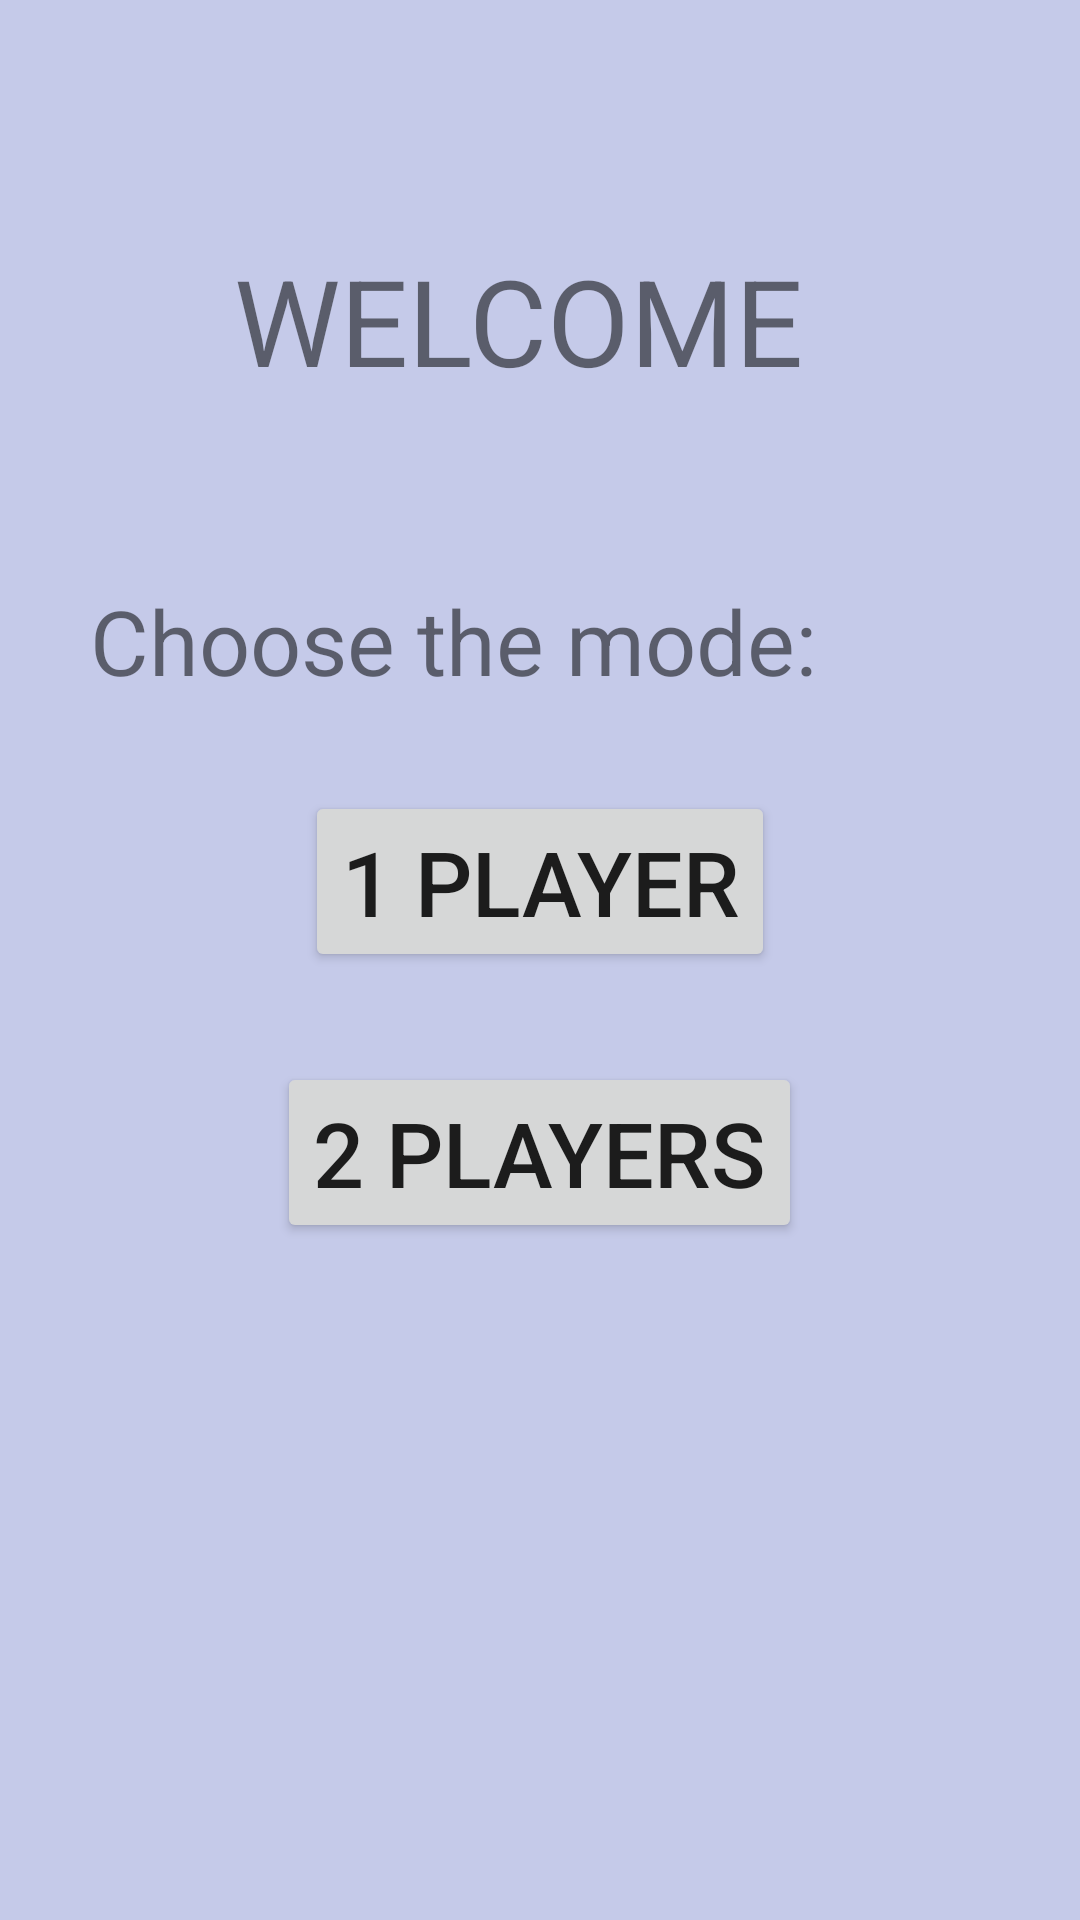

Produce the Android XML layout that renders to this screen, including the resource entries it uses.
<!-- AndroidManifest.xml: application theme AppTheme -->
<!-- res/layout/activity_main.xml -->
<?xml version="1.0" encoding="utf-8"?>
<LinearLayout xmlns:android="http://schemas.android.com/apk/res/android"
    xmlns:app="http://schemas.android.com/apk/res-auto"
    xmlns:tools="http://schemas.android.com/tools"
    android:layout_width="match_parent"
    android:layout_height="match_parent"
    tools:context=".MainActivity"
    android:orientation="vertical">


    <TextView
        android:id="@+id/textView"
        android:layout_width="204dp"
        android:layout_height="wrap_content"
        android:layout_gravity="center_horizontal"
        android:layout_marginTop="80dp"
        android:text="WELCOME"
        android:textSize="40dp" />
    <TextView
        android:layout_width="wrap_content"
        android:layout_height="wrap_content"
        android:text="Choose the mode:"
        android:textSize="30sp"
        android:layout_marginLeft="30dp"
        android:layout_marginTop="60dp"/>

    <Button
        android:id="@+id/button"
        android:layout_width="wrap_content"
        android:layout_height="wrap_content"
        android:text="1 player"
        android:textSize="30dp"
        android:layout_marginTop="30dp"
        android:layout_gravity="center_horizontal" />

    <Button
        android:id="@+id/button2"
        android:layout_width="wrap_content"
        android:layout_height="wrap_content"
        android:text="2 players"
        android:textSize="30sp"
        android:layout_marginTop="30dp"
        android:layout_gravity="center_horizontal" />

</LinearLayout>
<!-- resources referenced by this layout -->
<resources>
  <style name="AppTheme" parent="Theme.AppCompat.Light.DarkActionBar">
          
          <item name="colorPrimary">@color/colorPrimary</item>
          <item name="colorPrimaryDark">@color/colorPrimaryDark</item>
          <item name="colorAccent">@color/colorAccent</item>
          <item name="android:windowBackground">#C5CAE9</item>
      </style>
  <!-- not gathered from this repository: default colours our renderer supplied (Android Studio template values) -->
  <color name="colorPrimary">#FF6200EE</color>
  <color name="colorPrimaryDark">#FF3700B3</color>
  <color name="colorAccent">#FF03DAC5</color>
</resources>
